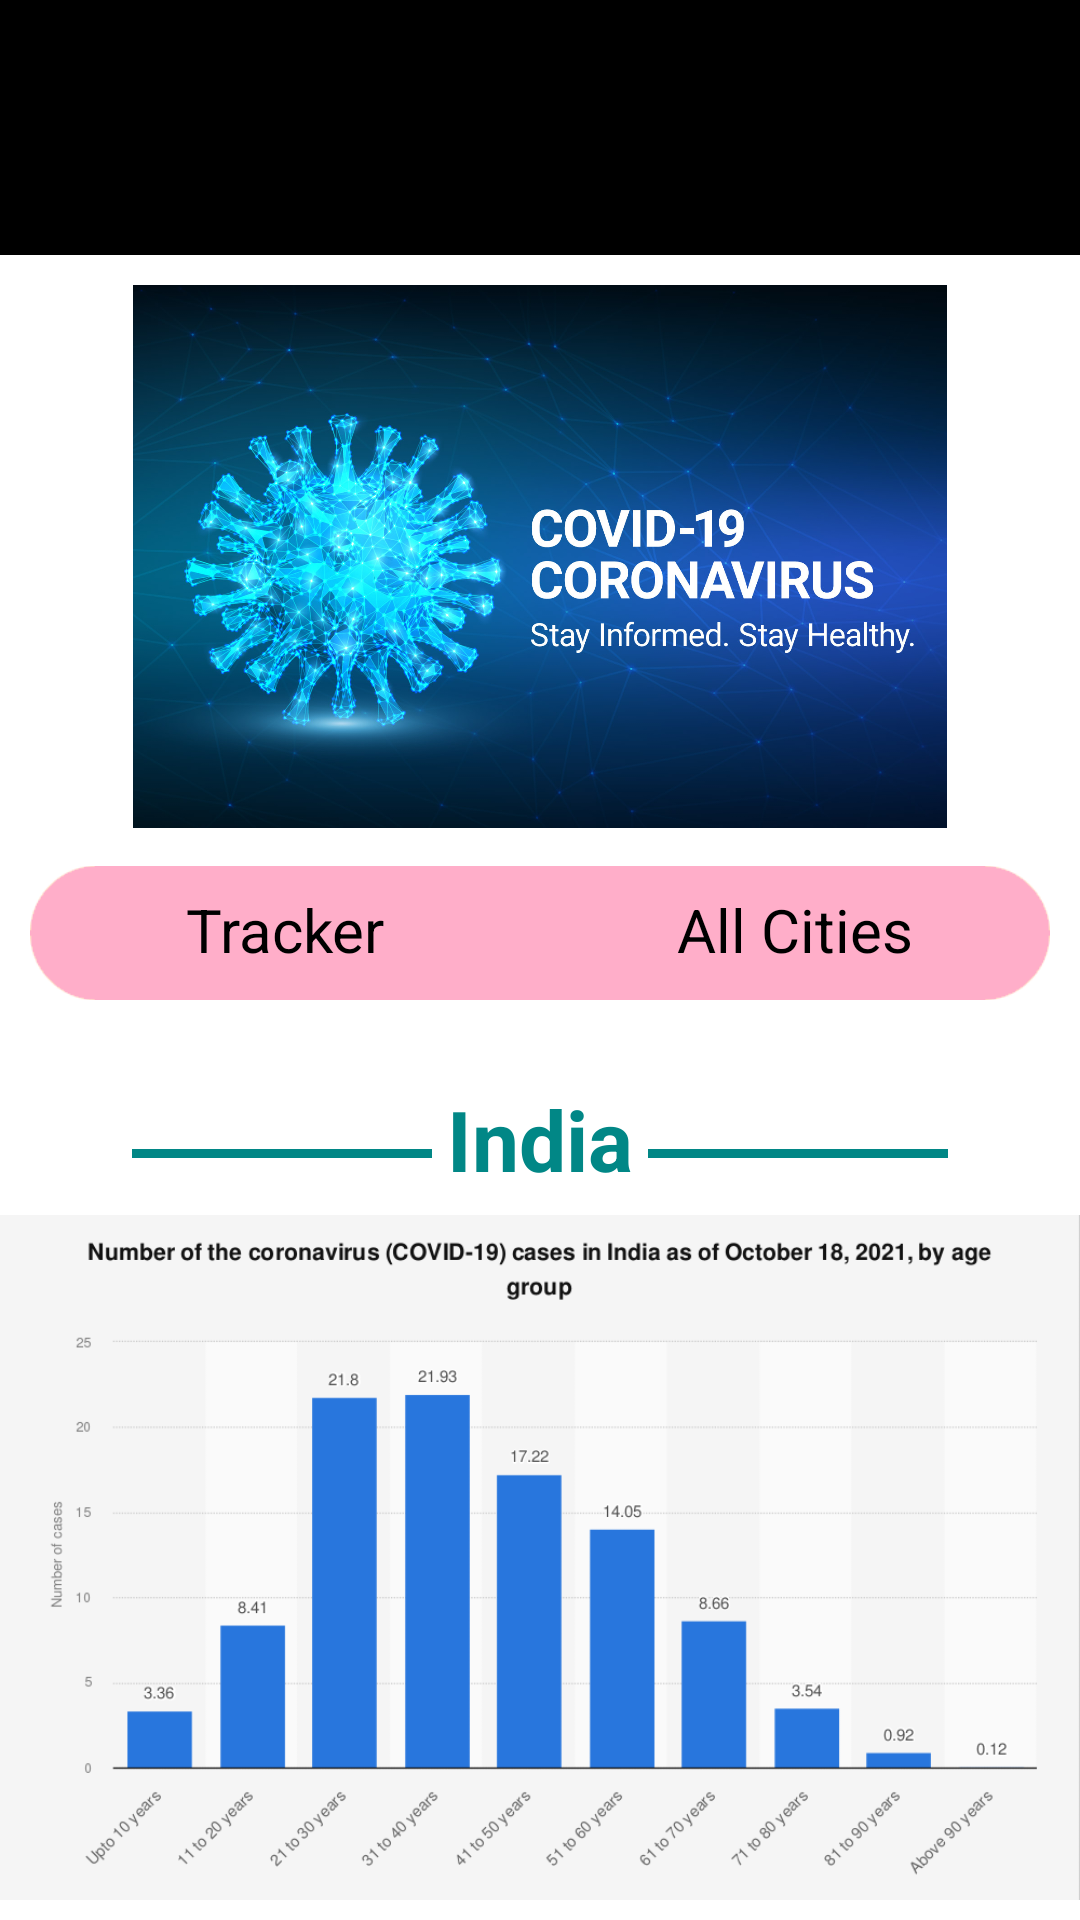

Produce the Android XML layout that renders to this screen, including the resource entries it uses.
<!-- AndroidManifest.xml: application theme Theme.Covid19Cases -->
<!-- res/layout/activity_main.xml -->
<?xml version="1.0" encoding="utf-8"?>
<LinearLayout xmlns:android="http://schemas.android.com/apk/res/android"
    xmlns:app="http://schemas.android.com/apk/res-auto"
    xmlns:tools="http://schemas.android.com/tools"
    android:layout_width="match_parent"
    android:layout_height="match_parent"
    android:orientation="vertical"
    android:background="@color/white">


    <LinearLayout
        android:layout_width="match_parent"
        android:layout_height="wrap_content">

        <ImageView
            android:layout_width="match_parent"
            android:layout_height="85dp"
            android:background="@color/black"
            android:src="@drawable/lgm_logo"/>
    </LinearLayout>

    <ImageView
        android:id="@+id/knowmore"
        android:layout_marginTop="10dp"
        android:layout_width="340dp"
        android:layout_height="181dp"
        android:layout_gravity="center"
        android:src="@drawable/corona" />
    <RelativeLayout
        android:layout_width="340dp"
        android:layout_height="wrap_content"
        android:layout_gravity="center"
        android:gravity="center">

        <ImageView
            android:layout_width="340dp"
            android:layout_height="70dp"
            android:layout_gravity="center"
            android:src="@drawable/img_5"/>

        <ImageView
            android:id="@+id/trackerbg"
            android:layout_width="170dp"
            android:layout_height="80dp"
            android:layout_marginLeft="2dp"
            android:layout_marginTop="0dp"
            android:src="@drawable/rectangle_1"
            android:visibility="visible"/>

        <TextView
            android:layout_width="170dp"
            android:layout_height="68dp"
            android:layout_marginEnd="121dp"
            android:gravity="center"
            android:text="Tracker"
            android:textColor="@color/black"
            android:textSize="20dp" />

        <ImageView
            android:id="@+id/allcitiesbg"
            android:layout_width="170dp"
            android:layout_height="80dp"
            android:layout_alignParentRight="true"
            android:layout_marginTop="0dp"
            android:src="@drawable/rectangle_1"
            android:visibility="invisible"></ImageView>

        <TextView
            android:id="@+id/allcities"
            android:layout_width="170dp"
            android:layout_height="68dp"
            android:layout_alignParentRight="true"
            android:gravity="center"
            android:text="All Cities"
            android:textColor="@color/black"
            android:textSize="20dp" />

    </RelativeLayout>
    <LinearLayout
        android:gravity="center"
        android:layout_width="340dp"
        android:layout_height="wrap_content"
        android:layout_gravity="center">

    </LinearLayout>
    <LinearLayout
        android:layout_marginTop="5dp"
        android:layout_width="340dp"
        android:layout_height="wrap_content"
        android:layout_gravity="center"
        android:gravity="center">
        <View
            android:layout_width="100dp"
            android:layout_height="3dp"
            android:background="@color/teal_700"
            android:layout_marginTop="5dp"/>
        <TextView
            android:layout_gravity="center"
            android:gravity="center"
            android:layout_width="wrap_content"
            android:layout_height="wrap_content"
            android:paddingLeft="5dp"
            android:paddingRight="5dp"
            android:text="India"
            android:textSize="28dp"
            android:textStyle="bold"
            android:textColor="@color/teal_700"/>
        <View
            android:layout_width="100dp"
            android:layout_height="3dp"
            android:background="@color/teal_700"
            android:layout_marginTop="5dp"/>
    </LinearLayout>

    <ImageView
        android:id="@+id/imageView"
        android:layout_width="match_parent"
        android:layout_height="wrap_content"
        app:srcCompat="@drawable/graph" />


</LinearLayout>
<!-- resources referenced by this layout -->
<resources>
  <!-- drawable corona: jpg bitmap (drawable-v24, 325758 bytes) -->
  <!-- drawable graph: png bitmap (drawable-v24, 45963 bytes) -->
  <!-- drawable img_5: png bitmap (drawable-v24, 2024 bytes) -->
  <style name="Theme.Covid19Cases" parent="Theme.MaterialComponents.DayNight.DarkActionBar">
          
          <item name="colorPrimary">@color/purple_500</item>
          <item name="colorPrimaryVariant">@color/purple_700</item>
          <item name="colorOnPrimary">@color/white</item>
          
          <item name="colorSecondary">@color/teal_200</item>
          <item name="colorSecondaryVariant">@color/teal_700</item>
          <item name="colorOnSecondary">@color/black</item>
          
          <item name="android:statusBarColor" tools:targetApi="l">?attr/colorPrimaryVariant</item>
          
      </style>
  <!-- not gathered from this repository: default colours our renderer supplied (Android Studio template values) -->
  <color name="purple_500">#FF6200EE</color>
  <color name="purple_700">#FF3700B3</color>
  <color name="teal_200">#FF03DAC5</color>
  <color name="teal_700">#FF018786</color>
  <color name="black">#FF000000</color>
  <color name="white">#FFFFFFFF</color>
</resources>
